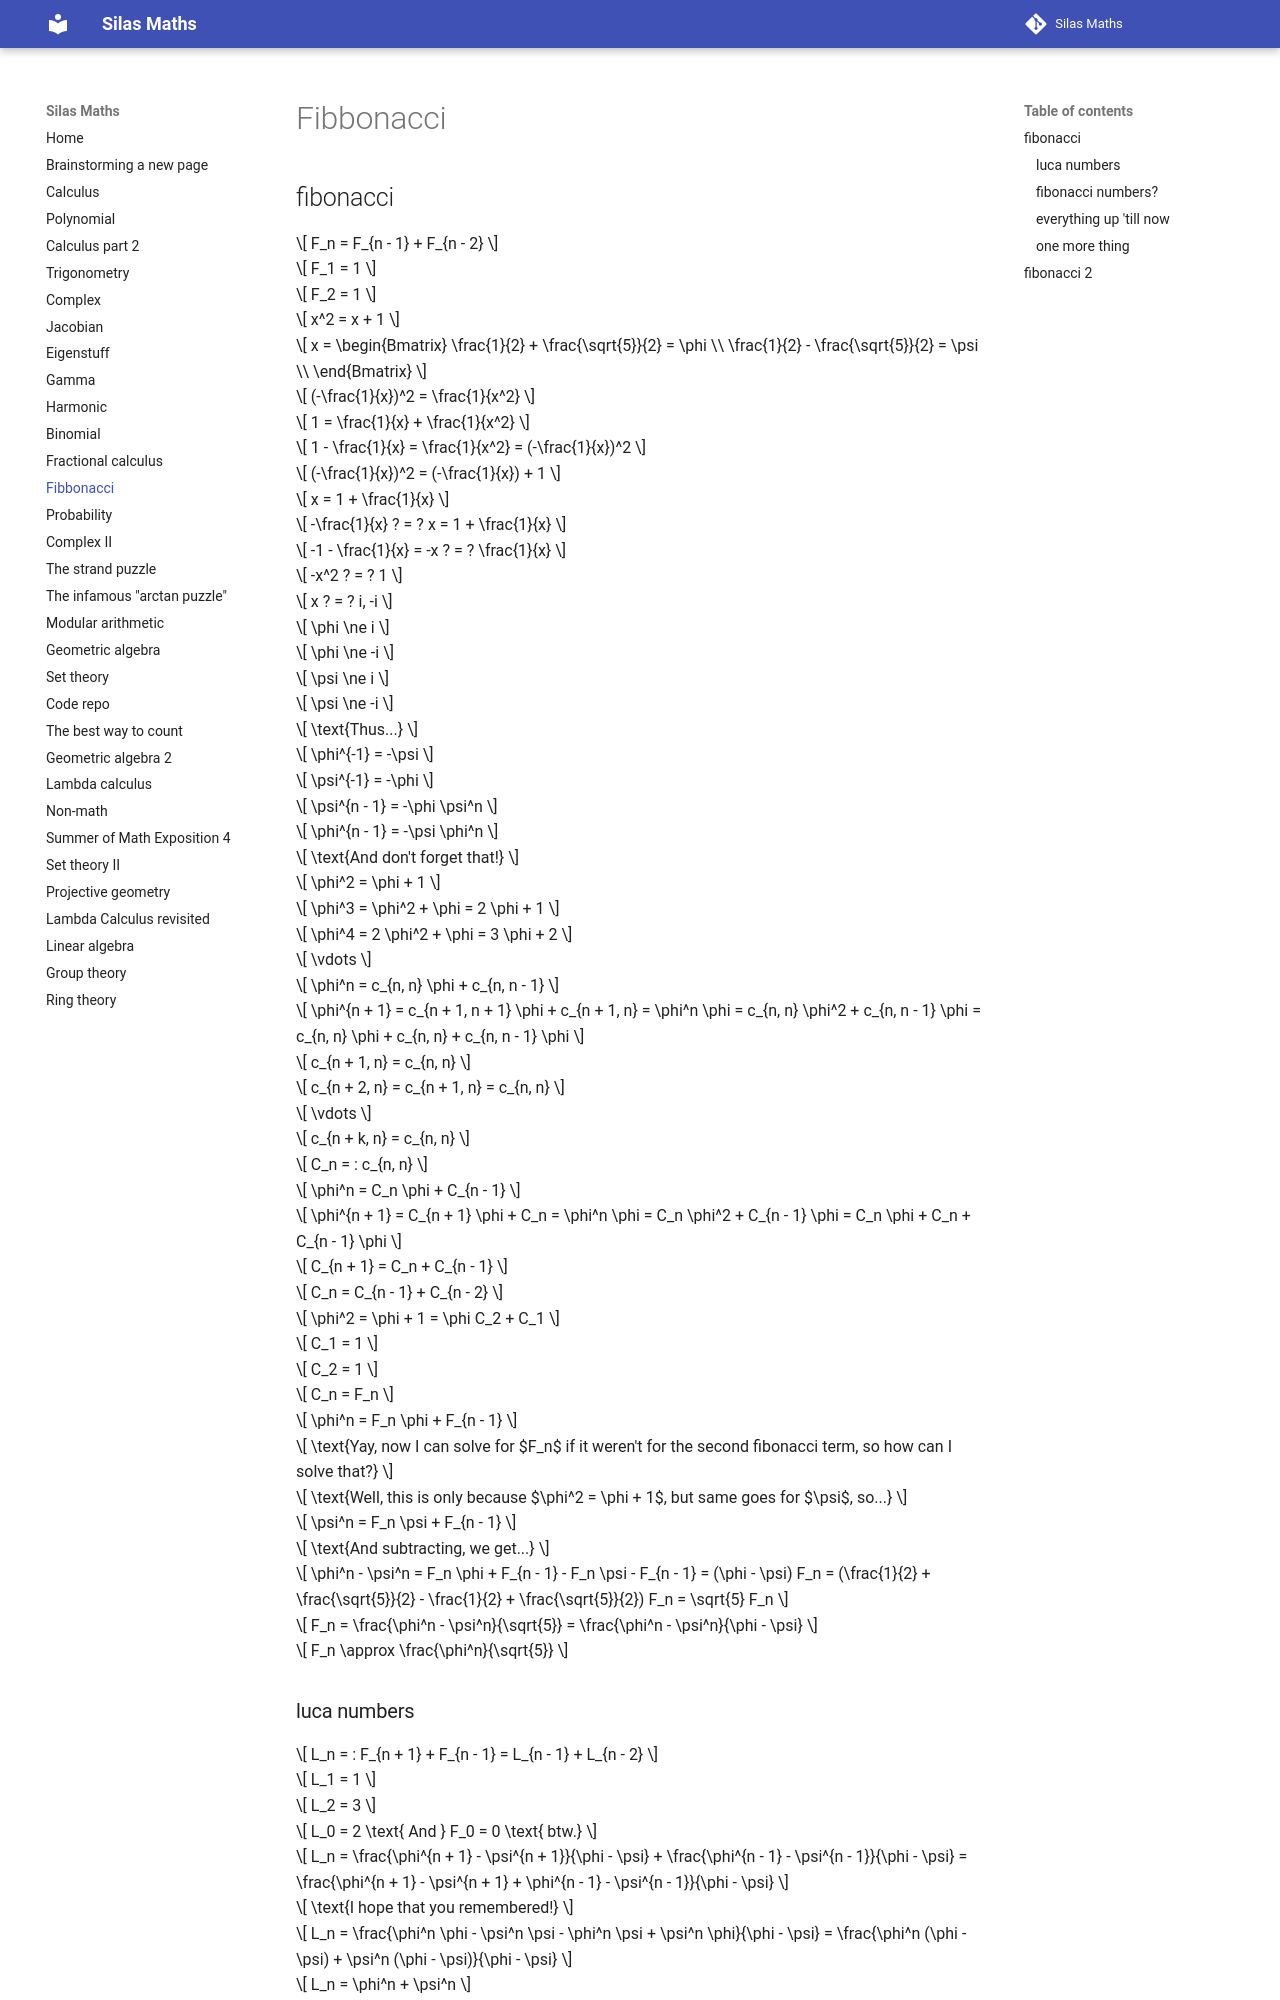

repository: silaspe/maths · page: fibbonacci.html · generator: mkdocs

## fibonacci

$$ F_n = F_{n - 1} + F_{n - 2} $$

$$ F_1 = 1 $$

$$ F_2 = 1 $$

$$ x^2 = x + 1 $$

$$ x = \begin{Bmatrix} \frac{1}{2} + \frac{\sqrt{5}}{2} = \phi \\
\frac{1}{2} - \frac{\sqrt{5}}{2} = \psi \\ \end{Bmatrix} $$

$$ (-\frac{1}{x})^2 = \frac{1}{x^2} $$

$$ 1 = \frac{1}{x} + \frac{1}{x^2} $$

$$ 1 - \frac{1}{x} = \frac{1}{x^2} = (-\frac{1}{x})^2 $$

$$ (-\frac{1}{x})^2 = (-\frac{1}{x}) + 1 $$

$$ x = 1 + \frac{1}{x} $$

$$ -\frac{1}{x} ? = ? x = 1 + \frac{1}{x} $$

$$ -1 - \frac{1}{x} = -x ? = ? \frac{1}{x} $$

$$ -x^2 ? = ? 1 $$

$$ x ? = ? i, -i $$

$$ \phi \ne i $$

$$ \phi \ne -i $$

$$ \psi \ne i $$

$$ \psi \ne -i $$

$$ \text{Thus...} $$

$$ \phi^{-1} = -\psi $$

$$ \psi^{-1} = -\phi $$

$$ \psi^{n - 1} = -\phi \psi^n $$

$$ \phi^{n - 1} = -\psi \phi^n $$

$$ \text{And don't forget that!} $$

$$ \phi^2 = \phi + 1 $$

$$ \phi^3 = \phi^2 + \phi = 2 \phi + 1 $$

$$ \phi^4 = 2 \phi^2 + \phi = 3 \phi + 2 $$

$$ \vdots $$

$$ \phi^n = c_{n, n} \phi + c_{n, n - 1} $$

$$ \phi^{n + 1} = c_{n + 1, n + 1} \phi + c_{n + 1, n} = \phi^n \phi = c_{n, n} \phi^2 + c_{n, n - 1} \phi = c_{n, n} \phi + c_{n, n} + c_{n, n - 1} \phi $$

$$ c_{n + 1, n} = c_{n, n} $$

$$ c_{n + 2, n} = c_{n + 1, n} = c_{n, n} $$

$$ \vdots $$

$$ c_{n + k, n} = c_{n, n} $$

$$ C_n = : c_{n, n} $$

$$ \phi^n = C_n \phi + C_{n - 1} $$

$$ \phi^{n + 1} = C_{n + 1} \phi + C_n = \phi^n \phi = C_n \phi^2 + C_{n - 1} \phi = C_n \phi + C_n + C_{n - 1} \phi $$

$$ C_{n + 1} = C_n + C_{n - 1} $$

$$ C_n = C_{n - 1} + C_{n - 2} $$

$$ \phi^2 = \phi + 1 = \phi C_2 + C_1 $$

$$ C_1 = 1 $$

$$ C_2 = 1 $$

$$ C_n = F_n $$

$$ \phi^n = F_n \phi + F_{n - 1} $$

$$ \text{Yay, now I can solve for $F_n$ if it weren't for the second fibonacci term, so how can I solve that?} $$

$$ \text{Well, this is only because $\phi^2 = \phi + 1$, but same goes for $\psi$, so...} $$

$$ \psi^n = F_n \psi + F_{n - 1} $$

$$ \text{And subtracting, we get...} $$

$$ \phi^n - \psi^n = F_n \phi + F_{n - 1} -  F_n \psi - F_{n - 1} = (\phi - \psi) F_n = (\frac{1}{2} + \frac{\sqrt{5}}{2} - \frac{1}{2} + \frac{\sqrt{5}}{2}) F_n = \sqrt{5} F_n $$

$$ F_n = \frac{\phi^n - \psi^n}{\sqrt{5}} = \frac{\phi^n - \psi^n}{\phi - \psi} $$

$$ F_n \approx \frac{\phi^n}{\sqrt{5}} $$

### luca numbers

$$ L_n = : F_{n + 1} + F_{n - 1} = L_{n - 1} + L_{n - 2} $$

$$ L_1 = 1 $$

$$ L_2 = 3 $$

$$ L_0 = 2 \text{ And } F_0 = 0 \text{ btw.} $$

$$ L_n = \frac{\phi^{n + 1} - \psi^{n + 1}}{\phi - \psi} + \frac{\phi^{n - 1} - \psi^{n - 1}}{\phi - \psi} = \frac{\phi^{n + 1} - \psi^{n + 1} + \phi^{n - 1} - \psi^{n - 1}}{\phi - \psi} $$

$$ \text{I hope that you remembered!} $$

$$ L_n = \frac{\phi^n \phi - \psi^n \psi - \phi^n \psi + \psi^n \phi}{\phi - \psi} = \frac{\phi^n (\phi - \psi) + \psi^n (\phi - \psi)}{\phi - \psi} $$

$$ L_n = \phi^n + \psi^n $$

$$ L_n \approx \phi^n $$
